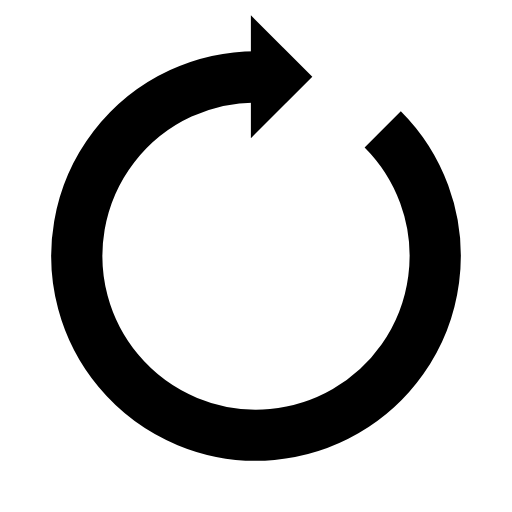
t = 0.00 s
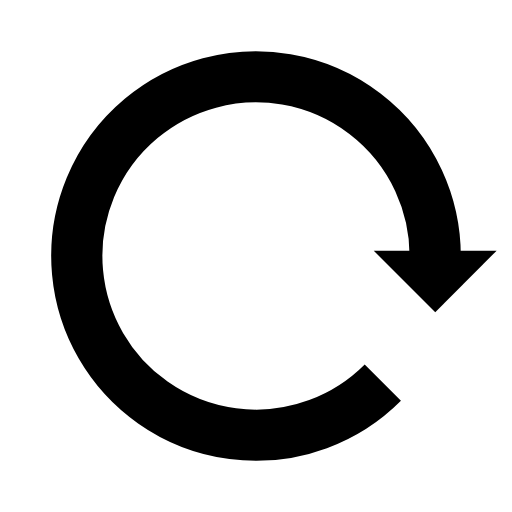
t = 0.40 s
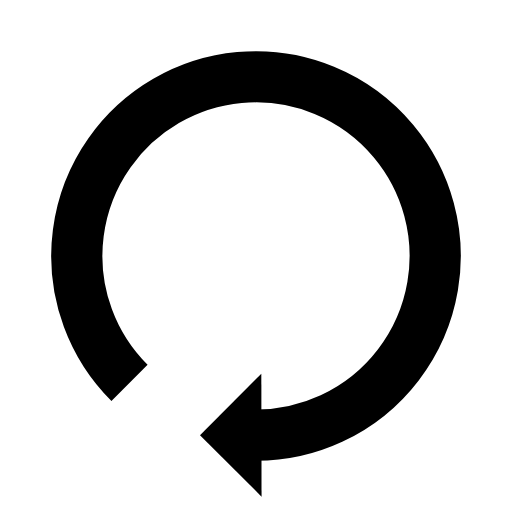
t = 0.81 s
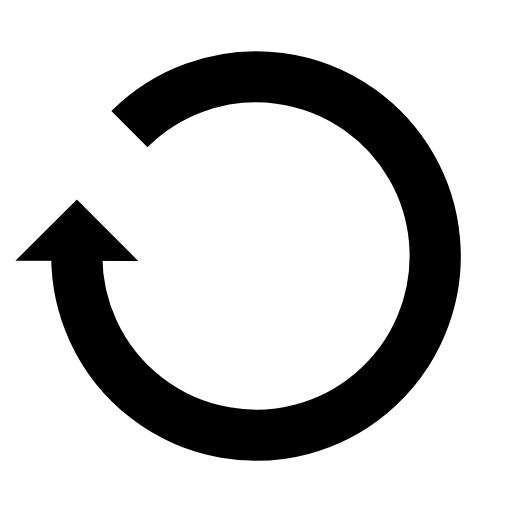
t = 1.21 s

The animated SVG that drew these frames (rendered in a browser with its animation timeline set to each time). Animation: 1 SMIL element (animateTransform=1); one cycle of 1.61 s, repeats indefinitely.

<svg xmlns="http://www.w3.org/2000/svg" viewBox="0 0 100 100" preserveAspectRatio="xMidYMid" width="200" height="200" style="shape-rendering: auto; display: block; background: rgba(0, 0, 0, 0);" xmlns:xlink="http://www.w3.org/1999/xlink"><g><g>
  <path stroke-width="10" stroke="#000000" fill="none" d="M50 15A35 35 0 1 0 74.74873734152916 25.251262658470843"></path>
  <path fill="#000000" d="M49 3L49 27L61 15L49 3"></path>
  <animateTransform keyTimes="0;1" values="0 50 50;360 50 50" dur="1.6129032258064517s" repeatCount="indefinite" type="rotate" attributeName="transform"></animateTransform>
</g><g></g></g><!-- [ldio] generated by https://loading.io --></svg>
